Run: headless pygame with SDL's dummy video driver; simulated clock (each Clock.tick advances the game by its frame time, no real sleeping); random seed 0; keys injected as events and as key.get_pressed() state; no mouse input.
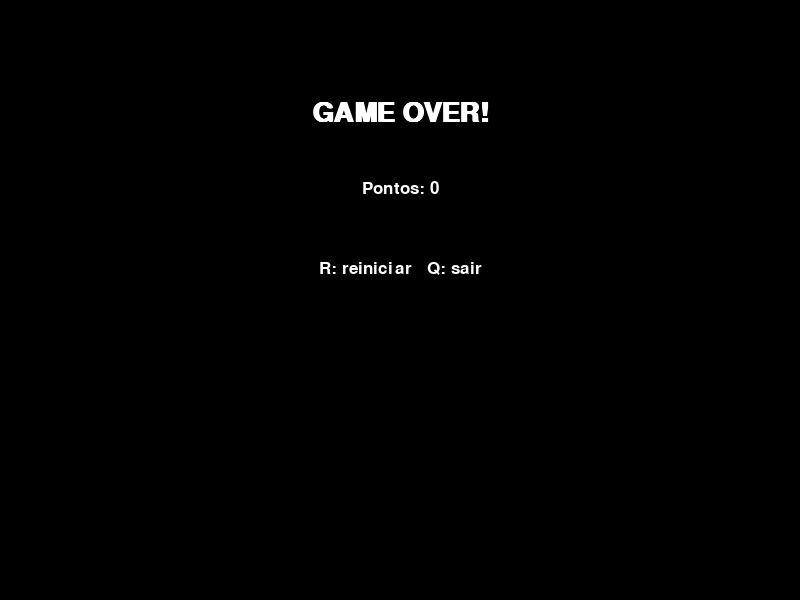
Frame 1 of 4 · flips 1–60 · no input
Frame 2 of 4 · flips 61–180 · tapped SPACE, RETURN · held RIGHT (→), D · screen unchanged from frame 1, image omitted
Frame 3 of 4 · flips 181–300 · held DOWN (↓), S · screen unchanged from frame 2, image omitted
Frame 4 of 4 · flips 301–420 · held LEFT (←), A, UP (↑), W · screen unchanged from frame 3, image omitted

The pygame program that drew these frames:

import pygame
import sys 
import random

# 1. Inicializar o Pygame
pygame.init()
fonte = pygame.font.SysFont(None, 36)

# Configurar a janela do jogo
LARGURA = 800
ALTURA = 600
tela = pygame.display.set_mode((LARGURA, ALTURA))
pygame.display.set_caption("Jogo da  Cobrinha - Versão 1.4")

# Relógio para controlar a velocidade do jogo 
relogio = pygame.time.Clock()

# Cores (RGB)
PRETO = (0, 0, 0)
VERDE = (0, 255, 0)
VERMELHO = (255, 0, 0)
BRACO = (255, 255, 255)

# Configurações da  cobra
tamanho_bloco = 20 # Tamanho de cada segmento da cobra (20x20 pixels)
velocidade = 10 # Velocidade da cobra (quantos pixels se move por frame)

# Fontes
fonte_pontos = pygame.font.SysFont("arial", 25)
fonte_game_over = pygame.font.SysFont("arial", 40, bold=True)

# FUNÇÃO PARA GERAR COMIDA ALEATÓRIA
def gerar_comida():
    x = random.randint(0, (LARGURA - tamanho_bloco) // tamanho_bloco) * tamanho_bloco
    y = random.randint(0, (ALTURA - tamanho_bloco) // tamanho_bloco) * tamanho_bloco
    return [x, y]

def rodar_jogo():
    # Estado inicial do jogo
    cobra = [[300, 200], [280, 200], [260, 200]]
    direcao = "DIREITA" # Direção inicial da cobra
    comida = gerar_comida() # Gerar a primeira comida
    pontos = 0 # Pontuação inicial
    game_over = False # Indica se a cobra bateu
    while True:
        while game_over:
            tela.fill(PRETO)
            texto_fim = fonte_game_over.render("GAME OVER!", True, BRACO)
            texto_placar = fonte_pontos.render(f"Pontos: {pontos}", True, BRACO)
            texto_reiniciar = fonte_pontos.render("R: reiniciar   Q: sair", True, BRACO)
            tela.blit(texto_fim, (LARGURA // 2 - texto_fim.get_width() // 2, 100))
            tela.blit(texto_placar, (LARGURA // 2 - texto_placar.get_width() // 2, 180))
            tela.blit(texto_reiniciar, (LARGURA // 2 - texto_reiniciar.get_width() // 2, 260))
            pygame.display.flip()

            for evento in pygame.event.get():
                if evento.type == pygame.QUIT:
                    pygame.quit()
                    sys.exit()
                elif evento.type == pygame.KEYDOWN:
                    if evento.key == pygame.K_r:
                        rodar_jogo()
                    elif evento.key == pygame.K_q:
                        pygame.quit()
                        sys.exit()

        for evento in pygame.event.get():
            if evento.type == pygame.QUIT:
                pygame.quit()
                sys.exit()
            elif evento.type == pygame.KEYDOWN:
                if evento.key == pygame.K_UP and direcao != "BAIXO":
                    direcao = "CIMA"
                elif evento.key == pygame.K_DOWN and direcao != "CIMA":
                    direcao = "BAIXO"
                elif evento.key == pygame.K_LEFT and direcao != "DIREITA":
                    direcao = "ESQUERDA"
                elif evento.key == pygame.K_RIGHT and direcao != "ESQUERDA":
                    direcao = "DIREITA"

        cabeca_x, cabeca_y = cobra[0]
        if direcao == "CIMA":
            cabeca_y -= tamanho_bloco
        elif direcao == "BAIXO":
            cabeca_y += tamanho_bloco
        elif direcao == "ESQUERDA":
            cabeca_x -= tamanho_bloco
        elif direcao == "DIREITA":
            cabeca_x += tamanho_bloco

        nova_cabeca = [cabeca_x, cabeca_y]
        hit_parede = cabeca_x < 0 or cabeca_x >= LARGURA or cabeca_y < 0 or cabeca_y >= ALTURA
        hit_corpo = nova_cabeca in cobra
        if hit_parede or hit_corpo:
            game_over = True
            continue

        cobra.insert(0, nova_cabeca)
        if nova_cabeca == comida:
            pontos += 1
            comida = gerar_comida()
        else:
            cobra.pop()

        tela.fill(PRETO)
        pygame.draw.rect(tela, VERMELHO, pygame.Rect(comida[0], comida[1], tamanho_bloco, tamanho_bloco))
        for segmento in cobra:
            pygame.draw.rect(tela, VERDE, pygame.Rect(segmento[0], segmento[1], tamanho_bloco, tamanho_bloco))
        texto_placar = fonte_pontos.render(f"Pontos: {pontos}", True, BRACO)
        tela.blit(texto_placar, (10, 10))
        pygame.display.flip()
        relogio.tick(velocidade)


rodar_jogo()
